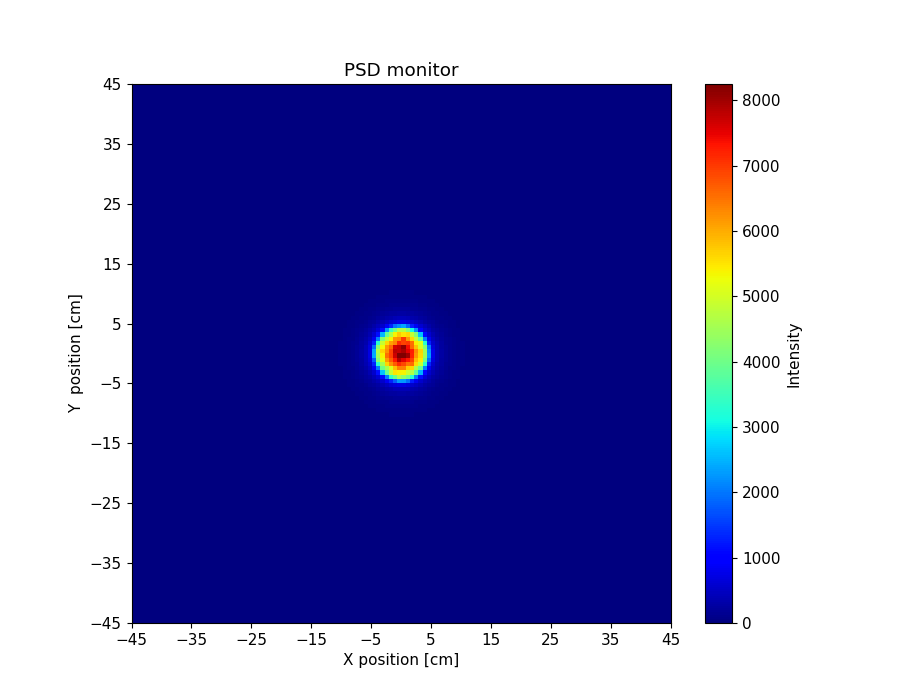

The file beside this chart, header and first rows:
x_axis, Intensity, Error
0.000000000000000000e+00, 0.000000000000000000e+00, 0.000000000000000000e+00, 0.000000000000000000e+00, 0.000000000000000000e+00, 0.000000000000000000e+00, 0.000000000000000000e+00, 0.000000000000000000e+00, 0.000000000000000000e+00, 0.000000000000000000e+00, 0.000000000000000000e+00, 0.000000000000000000e+00, 0.000000000000000000e+00, 0.000000000000000000e+00, 0.000000000000000000e+00, 0.000000000000000000e+00, 0.000000000000000000e+00, 0.000000000000000000e+00, 0.000000000000000000e+00, 0.000000000000000000e+00, 0.000000000000000000e+00, 0.000000000000000000e+00, 0.000000000000000000e+00, 0.000000000000000000e+00
0.000000000000000000e+00, 0.000000000000000000e+00, 0.000000000000000000e+00, 0.000000000000000000e+00, 0.000000000000000000e+00, 0.000000000000000000e+00, 0.000000000000000000e+00, 0.000000000000000000e+00, 0.000000000000000000e+00, 0.000000000000000000e+00, 0.000000000000000000e+00, 0.000000000000000000e+00, 0.000000000000000000e+00, 0.000000000000000000e+00, 0.000000000000000000e+00, 0.000000000000000000e+00, 0.000000000000000000e+00, 0.000000000000000000e+00, 0.000000000000000000e+00, 0.000000000000000000e+00, 0.000000000000000000e+00, 0.000000000000000000e+00, 0.000000000000000000e+00, 0.000000000000000000e+00
0.000000000000000000e+00, 0.000000000000000000e+00, 0.000000000000000000e+00, 0.000000000000000000e+00, 0.000000000000000000e+00, 0.000000000000000000e+00, 0.000000000000000000e+00, 0.000000000000000000e+00, 0.000000000000000000e+00, 0.000000000000000000e+00, 0.000000000000000000e+00, 0.000000000000000000e+00, 0.000000000000000000e+00, 0.000000000000000000e+00, 0.000000000000000000e+00, 0.000000000000000000e+00, 0.000000000000000000e+00, 0.000000000000000000e+00, 0.000000000000000000e+00, 0.000000000000000000e+00, 0.000000000000000000e+00, 0.000000000000000000e+00, 0.000000000000000000e+00, 0.000000000000000000e+00
0.000000000000000000e+00, 0.000000000000000000e+00, 0.000000000000000000e+00, 0.000000000000000000e+00, 0.000000000000000000e+00, 0.000000000000000000e+00, 0.000000000000000000e+00, 0.000000000000000000e+00, 0.000000000000000000e+00, 0.000000000000000000e+00, 0.000000000000000000e+00, 0.000000000000000000e+00, 0.000000000000000000e+00, 0.000000000000000000e+00, 0.000000000000000000e+00, 0.000000000000000000e+00, 0.000000000000000000e+00, 0.000000000000000000e+00, 0.000000000000000000e+00, 0.000000000000000000e+00, 0.000000000000000000e+00, 0.000000000000000000e+00, 0.000000000000000000e+00, 0.000000000000000000e+00
0.000000000000000000e+00, 0.000000000000000000e+00, 0.000000000000000000e+00, 0.000000000000000000e+00, 0.000000000000000000e+00, 0.000000000000000000e+00, 0.000000000000000000e+00, 0.000000000000000000e+00, 0.000000000000000000e+00, 0.000000000000000000e+00, 0.000000000000000000e+00, 0.000000000000000000e+00, 0.000000000000000000e+00, 0.000000000000000000e+00, 0.000000000000000000e+00, 0.000000000000000000e+00, 0.000000000000000000e+00, 0.000000000000000000e+00, 0.000000000000000000e+00, 0.000000000000000000e+00, 0.000000000000000000e+00, 0.000000000000000000e+00, 0.000000000000000000e+00, 0.000000000000000000e+00
0.000000000000000000e+00, 0.000000000000000000e+00, 0.000000000000000000e+00, 0.000000000000000000e+00, 0.000000000000000000e+00, 0.000000000000000000e+00, 0.000000000000000000e+00, 0.000000000000000000e+00, 0.000000000000000000e+00, 0.000000000000000000e+00, 0.000000000000000000e+00, 0.000000000000000000e+00, 0.000000000000000000e+00, 0.000000000000000000e+00, 0.000000000000000000e+00, 0.000000000000000000e+00, 0.000000000000000000e+00, 0.000000000000000000e+00, 0.000000000000000000e+00, 0.000000000000000000e+00, 0.000000000000000000e+00, 0.000000000000000000e+00, 0.000000000000000000e+00, 0.000000000000000000e+00
0.000000000000000000e+00, 0.000000000000000000e+00, 0.000000000000000000e+00, 0.000000000000000000e+00, 0.000000000000000000e+00, 0.000000000000000000e+00, 0.000000000000000000e+00, 0.000000000000000000e+00, 0.000000000000000000e+00, 0.000000000000000000e+00, 0.000000000000000000e+00, 0.000000000000000000e+00, 0.000000000000000000e+00, 0.000000000000000000e+00, 0.000000000000000000e+00, 0.000000000000000000e+00, 0.000000000000000000e+00, 0.000000000000000000e+00, 0.000000000000000000e+00, 0.000000000000000000e+00, 0.000000000000000000e+00, 0.000000000000000000e+00, 0.000000000000000000e+00, 0.000000000000000000e+00
0.000000000000000000e+00, 0.000000000000000000e+00, 0.000000000000000000e+00, 0.000000000000000000e+00, 0.000000000000000000e+00, 0.000000000000000000e+00, 0.000000000000000000e+00, 0.000000000000000000e+00, 0.000000000000000000e+00, 0.000000000000000000e+00, 0.000000000000000000e+00, 0.000000000000000000e+00, 0.000000000000000000e+00, 0.000000000000000000e+00, 0.000000000000000000e+00, 0.000000000000000000e+00, 0.000000000000000000e+00, 0.000000000000000000e+00, 0.000000000000000000e+00, 0.000000000000000000e+00, 0.000000000000000000e+00, 0.000000000000000000e+00, 0.000000000000000000e+00, 0.000000000000000000e+00
0.000000000000000000e+00, 0.000000000000000000e+00, 0.000000000000000000e+00, 0.000000000000000000e+00, 0.000000000000000000e+00, 0.000000000000000000e+00, 0.000000000000000000e+00, 0.000000000000000000e+00, 0.000000000000000000e+00, 0.000000000000000000e+00, 0.000000000000000000e+00, 0.000000000000000000e+00, 0.000000000000000000e+00, 0.000000000000000000e+00, 0.000000000000000000e+00, 0.000000000000000000e+00, 0.000000000000000000e+00, 0.000000000000000000e+00, 0.000000000000000000e+00, 0.000000000000000000e+00, 0.000000000000000000e+00, 0.000000000000000000e+00, 0.000000000000000000e+00, 0.000000000000000000e+00
0.000000000000000000e+00, 0.000000000000000000e+00, 0.000000000000000000e+00, 0.000000000000000000e+00, 0.000000000000000000e+00, 0.000000000000000000e+00, 0.000000000000000000e+00, 0.000000000000000000e+00, 0.000000000000000000e+00, 0.000000000000000000e+00, 0.000000000000000000e+00, 0.000000000000000000e+00, 0.000000000000000000e+00, 0.000000000000000000e+00, 0.000000000000000000e+00, 0.000000000000000000e+00, 0.000000000000000000e+00, 0.000000000000000000e+00, 0.000000000000000000e+00, 0.000000000000000000e+00, 0.000000000000000000e+00, 0.000000000000000000e+00, 0.000000000000000000e+00, 0.000000000000000000e+00
0.000000000000000000e+00, 0.000000000000000000e+00, 0.000000000000000000e+00, 0.000000000000000000e+00, 0.000000000000000000e+00, 0.000000000000000000e+00, 0.000000000000000000e+00, 0.000000000000000000e+00, 0.000000000000000000e+00, 0.000000000000000000e+00, 0.000000000000000000e+00, 0.000000000000000000e+00, 0.000000000000000000e+00, 0.000000000000000000e+00, 0.000000000000000000e+00, 0.000000000000000000e+00, 0.000000000000000000e+00, 0.000000000000000000e+00, 0.000000000000000000e+00, 0.000000000000000000e+00, 0.000000000000000000e+00, 0.000000000000000000e+00, 0.000000000000000000e+00, 0.000000000000000000e+00
0.000000000000000000e+00, 0.000000000000000000e+00, 0.000000000000000000e+00, 0.000000000000000000e+00, 0.000000000000000000e+00, 0.000000000000000000e+00, 0.000000000000000000e+00, 0.000000000000000000e+00, 0.000000000000000000e+00, 0.000000000000000000e+00, 0.000000000000000000e+00, 0.000000000000000000e+00, 0.000000000000000000e+00, 0.000000000000000000e+00, 0.000000000000000000e+00, 0.000000000000000000e+00, 0.000000000000000000e+00, 0.000000000000000000e+00, 0.000000000000000000e+00, 0.000000000000000000e+00, 0.000000000000000000e+00, 0.000000000000000000e+00, 0.000000000000000000e+00, 1.062449004999999978e-05
0.000000000000000000e+00, 0.000000000000000000e+00, 0.000000000000000000e+00, 0.000000000000000000e+00, 0.000000000000000000e+00, 0.000000000000000000e+00, 0.000000000000000000e+00, 0.000000000000000000e+00, 0.000000000000000000e+00, 0.000000000000000000e+00, 0.000000000000000000e+00, 0.000000000000000000e+00, 0.000000000000000000e+00, 0.000000000000000000e+00, 0.000000000000000000e+00, 0.000000000000000000e+00, 0.000000000000000000e+00, 0.000000000000000000e+00, 0.000000000000000000e+00, 0.000000000000000000e+00, 0.000000000000000000e+00, 0.000000000000000000e+00, 2.934691057999999918e-05, 8.101484983999999914e-04
0.000000000000000000e+00, 0.000000000000000000e+00, 0.000000000000000000e+00, 0.000000000000000000e+00, 0.000000000000000000e+00, 0.000000000000000000e+00, 0.000000000000000000e+00, 0.000000000000000000e+00, 0.000000000000000000e+00, 0.000000000000000000e+00, 0.000000000000000000e+00, 0.000000000000000000e+00, 0.000000000000000000e+00, 0.000000000000000000e+00, 0.000000000000000000e+00, 0.000000000000000000e+00, 0.000000000000000000e+00, 0.000000000000000000e+00, 0.000000000000000000e+00, 0.000000000000000000e+00, 0.000000000000000000e+00, 1.069066743000000012e-04, 1.311815937999999968e-03, 3.528805284000000042e-03
0.000000000000000000e+00, 0.000000000000000000e+00, 0.000000000000000000e+00, 0.000000000000000000e+00, 0.000000000000000000e+00, 0.000000000000000000e+00, 0.000000000000000000e+00, 0.000000000000000000e+00, 0.000000000000000000e+00, 0.000000000000000000e+00, 0.000000000000000000e+00, 0.000000000000000000e+00, 0.000000000000000000e+00, 0.000000000000000000e+00, 0.000000000000000000e+00, 0.000000000000000000e+00, 0.000000000000000000e+00, 0.000000000000000000e+00, 0.000000000000000000e+00, 0.000000000000000000e+00, 2.250531722999999935e-04, 1.629399737999999995e-03, 4.202269774999999735e-03, 8.469958018999999144e-03
0.000000000000000000e+00, 0.000000000000000000e+00, 0.000000000000000000e+00, 0.000000000000000000e+00, 0.000000000000000000e+00, 0.000000000000000000e+00, 0.000000000000000000e+00, 0.000000000000000000e+00, 0.000000000000000000e+00, 0.000000000000000000e+00, 0.000000000000000000e+00, 0.000000000000000000e+00, 0.000000000000000000e+00, 0.000000000000000000e+00, 0.000000000000000000e+00, 0.000000000000000000e+00, 0.000000000000000000e+00, 0.000000000000000000e+00, 3.872527952000000368e-06, 2.396317319999999990e-04, 1.872796795999999995e-03, 4.952590387000000392e-03, 8.527465785999999159e-03, 1.426658645999999940e-02
0.000000000000000000e+00, 0.000000000000000000e+00, 0.000000000000000000e+00, 0.000000000000000000e+00, 0.000000000000000000e+00, 0.000000000000000000e+00, 0.000000000000000000e+00, 0.000000000000000000e+00, 0.000000000000000000e+00, 0.000000000000000000e+00, 0.000000000000000000e+00, 0.000000000000000000e+00, 0.000000000000000000e+00, 0.000000000000000000e+00, 0.000000000000000000e+00, 0.000000000000000000e+00, 0.000000000000000000e+00, 4.949907194000000295e-06, 2.914282525000000098e-04, 2.052431583999999795e-03, 5.332095743000000304e-03, 9.514322134000000736e-03, 1.511686278000000036e-02, 2.176599805999999970e-02
0.000000000000000000e+00, 0.000000000000000000e+00, 0.000000000000000000e+00, 0.000000000000000000e+00, 0.000000000000000000e+00, 0.000000000000000000e+00, 0.000000000000000000e+00, 0.000000000000000000e+00, 0.000000000000000000e+00, 0.000000000000000000e+00, 0.000000000000000000e+00, 0.000000000000000000e+00, 0.000000000000000000e+00, 0.000000000000000000e+00, 0.000000000000000000e+00, 0.000000000000000000e+00, 1.021088072000000030e-05, 3.592269359999999793e-04, 2.267965443999999785e-03, 5.647487659000000049e-03, 1.018004844000000055e-02, 1.625525523000000139e-02, 2.219426706999999901e-02, 2.960453819999999889e-02
0.000000000000000000e+00, 0.000000000000000000e+00, 0.000000000000000000e+00, 0.000000000000000000e+00, 0.000000000000000000e+00, 0.000000000000000000e+00, 0.000000000000000000e+00, 0.000000000000000000e+00, 0.000000000000000000e+00, 0.000000000000000000e+00, 0.000000000000000000e+00, 0.000000000000000000e+00, 0.000000000000000000e+00, 0.000000000000000000e+00, 0.000000000000000000e+00, 0.000000000000000000e+00, 3.090006066000000238e-04, 2.165122929999999980e-03, 5.530490088999999963e-03, 1.037933064000000002e-02, 1.625352102999999895e-02, 2.347506917000000137e-02, 3.113731130000000139e-02, 3.847389788999999727e-02
0.000000000000000000e+00, 0.000000000000000000e+00, 0.000000000000000000e+00, 0.000000000000000000e+00, 0.000000000000000000e+00, 0.000000000000000000e+00, 0.000000000000000000e+00, 0.000000000000000000e+00, 0.000000000000000000e+00, 0.000000000000000000e+00, 0.000000000000000000e+00, 0.000000000000000000e+00, 0.000000000000000000e+00, 0.000000000000000000e+00, 4.525321827000000195e-06, 3.074772673999999939e-04, 2.000731637000000007e-03, 5.352801475999999746e-03, 1.032092639000000041e-02, 1.606459471999999861e-02, 2.347369961999999990e-02, 3.144088404999999947e-02, 3.940923045999999985e-02, 4.789367995999999766e-02
0.000000000000000000e+00, 0.000000000000000000e+00, 0.000000000000000000e+00, 0.000000000000000000e+00, 0.000000000000000000e+00, 0.000000000000000000e+00, 0.000000000000000000e+00, 0.000000000000000000e+00, 0.000000000000000000e+00, 0.000000000000000000e+00, 0.000000000000000000e+00, 0.000000000000000000e+00, 0.000000000000000000e+00, 0.000000000000000000e+00, 2.082181822999999970e-04, 1.852944542000000035e-03, 5.048413166999999625e-03, 1.014191713000000064e-02, 1.671031769000000042e-02, 2.354958014999999905e-02, 3.133617281000000004e-02, 3.927025331999999674e-02, 4.768240357999999762e-02, 5.821449564000000243e-02
0.000000000000000000e+00, 0.000000000000000000e+00, 0.000000000000000000e+00, 0.000000000000000000e+00, 0.000000000000000000e+00, 0.000000000000000000e+00, 0.000000000000000000e+00, 0.000000000000000000e+00, 0.000000000000000000e+00, 0.000000000000000000e+00, 0.000000000000000000e+00, 0.000000000000000000e+00, 0.000000000000000000e+00, 1.142458251999999946e-04, 1.601472774999999991e-03, 4.969649401000000161e-03, 9.841896629999999369e-03, 1.541153546000000041e-02, 2.311028039999999881e-02, 3.126289539000000339e-02, 3.903777087000000201e-02, 4.935602738000000045e-02, 5.750301941000000167e-02, 6.652479443000000603e-02
0.000000000000000000e+00, 0.000000000000000000e+00, 0.000000000000000000e+00, 0.000000000000000000e+00, 0.000000000000000000e+00, 0.000000000000000000e+00, 0.000000000000000000e+00, 0.000000000000000000e+00, 0.000000000000000000e+00, 0.000000000000000000e+00, 0.000000000000000000e+00, 0.000000000000000000e+00, 4.824187939000000223e-05, 1.221918968000000041e-03, 4.278943567000000232e-03, 9.015333004000000358e-03, 1.506427930000000040e-02, 2.252919739999999921e-02, 3.002789468000000017e-02, 3.897472849999999989e-02, 4.815844119999999895e-02, 5.804461744000000145e-02, 6.694847449999999367e-02, 7.544841174999999955e-02
0.000000000000000000e+00, 0.000000000000000000e+00, 0.000000000000000000e+00, 0.000000000000000000e+00, 0.000000000000000000e+00, 0.000000000000000000e+00, 0.000000000000000000e+00, 0.000000000000000000e+00, 0.000000000000000000e+00, 0.000000000000000000e+00, 0.000000000000000000e+00, 8.729707177000000555e-06, 9.231510749000000323e-04, 3.853583769999999794e-03, 8.108844591999999837e-03, 1.398085301999999960e-02, 2.179348244000000115e-02, 2.943761750999999982e-02, 3.821791077000000203e-02, 4.769902922000000128e-02, 5.765896440999999928e-02, 6.702420206999999686e-02, 7.500492086000000447e-02, 8.370263727000000487e-02
0.000000000000000000e+00, 0.000000000000000000e+00, 0.000000000000000000e+00, 0.000000000000000000e+00, 0.000000000000000000e+00, 0.000000000000000000e+00, 0.000000000000000000e+00, 0.000000000000000000e+00, 0.000000000000000000e+00, 0.000000000000000000e+00, 6.440860577000000066e-06, 4.261348898999999858e-04, 2.751780358999999978e-03, 6.906509408000000017e-03, 1.300763293999999959e-02, 1.990258912000000130e-02, 2.880477690999999965e-02, 3.717477565999999928e-02, 4.661771963999999935e-02, 5.640962700999999774e-02, 6.639389266999999595e-02, 7.589212452000000664e-02, 8.308180571999999875e-02, 9.147327110000000316e-02
0.000000000000000000e+00, 0.000000000000000000e+00, 0.000000000000000000e+00, 0.000000000000000000e+00, 0.000000000000000000e+00, 0.000000000000000000e+00, 0.000000000000000000e+00, 0.000000000000000000e+00, 0.000000000000000000e+00, 0.000000000000000000e+00, 1.615901579999999950e-04, 1.970391010000000116e-03, 6.023315175999999736e-03, 1.161329382999999951e-02, 1.804901919999999868e-02, 2.667973427999999897e-02, 3.547780219999999846e-02, 4.520392411000000166e-02, 5.499564657000000079e-02, 6.529256780000000648e-02, 7.462203825999999540e-02, 8.283011075000000500e-02, 9.013526149999999404e-02, 9.616821623000000596e-02
0.000000000000000000e+00, 0.000000000000000000e+00, 0.000000000000000000e+00, 0.000000000000000000e+00, 0.000000000000000000e+00, 0.000000000000000000e+00, 0.000000000000000000e+00, 0.000000000000000000e+00, 0.000000000000000000e+00, 4.219759767000000089e-05, 1.250607583999999986e-03, 4.895557368000000298e-03, 1.003790620999999925e-02, 1.684754630999999933e-02, 2.473841054999999928e-02, 3.407132434000000043e-02, 4.314121953999999759e-02, 5.389732200999999834e-02, 6.297669696999999567e-02, 7.376897623000000515e-02, 8.268039827999999758e-02, 9.042758670999999360e-02, 9.434093900999999949e-02, 9.956709500999999518e-02
0.000000000000000000e+00, 0.000000000000000000e+00, 0.000000000000000000e+00, 0.000000000000000000e+00, 0.000000000000000000e+00, 0.000000000000000000e+00, 0.000000000000000000e+00, 0.000000000000000000e+00, 7.126963076000000432e-07, 6.097369272999999612e-04, 3.592981103999999884e-03, 8.316630577000000066e-03, 1.476643436000000045e-02, 2.236391080999999836e-02, 3.186560641999999777e-02, 4.128407502999999895e-02, 5.178038962999999967e-02, 6.166716092999999926e-02, 7.132832409000000595e-02, 8.123405414999999852e-02, 8.789842237999999364e-02, 9.590412537999999654e-02, 1.005114592000000001e-01, 1.042117171999999981e-01
0.000000000000000000e+00, 0.000000000000000000e+00, 0.000000000000000000e+00, 0.000000000000000000e+00, 0.000000000000000000e+00, 0.000000000000000000e+00, 0.000000000000000000e+00, 0.000000000000000000e+00, 2.169219527999999958e-04, 2.314079935999999865e-03, 6.285200563999999816e-03, 1.252905080000000018e-02, 2.016858788999999902e-02, 2.851383525999999849e-02, 3.866902793000000227e-02, 5.019562142999999671e-02, 5.871524639000000323e-02, 6.821936361000000004e-02, 7.834896752999999381e-02, 8.812332333000000295e-02, 9.279559283999999630e-02, 9.933461342999999610e-02, 1.024493390999999948e-01, 1.045706720999999978e-01
0.000000000000000000e+00, 0.000000000000000000e+00, 0.000000000000000000e+00, 0.000000000000000000e+00, 0.000000000000000000e+00, 0.000000000000000000e+00, 0.000000000000000000e+00, 3.139453021999999725e-05, 1.263593120000000092e-03, 4.650010076000000124e-03, 1.028309921999999953e-02, 1.728480778000000134e-02, 2.496565514000000097e-02, 3.519850853999999946e-02, 4.513357478999999867e-02, 5.556871500999999852e-02, 6.664660667999999788e-02, 7.674529100999999409e-02, 8.573960326000000520e-02, 9.299507815999999427e-02, 9.857406574999999505e-02, 1.020847718000000015e-01, 1.047554529999999984e-01, 1.059771582000000045e-01
0.000000000000000000e+00, 0.000000000000000000e+00, 0.000000000000000000e+00, 0.000000000000000000e+00, 0.000000000000000000e+00, 0.000000000000000000e+00, 2.341292762000000142e-06, 5.146941571999999812e-04, 3.357720653999999791e-03, 7.761761362000000122e-03, 1.498907028999999988e-02, 2.312931685000000140e-02, 3.180498317000000214e-02, 4.217449798000000305e-02, 5.298072932999999679e-02, 6.482345122999999543e-02, 7.322008686000000544e-02, 8.284033769000000158e-02, 9.102127394999999510e-02, 9.819250653000000106e-02, 1.003258234999999943e-01, 1.038792196999999973e-01, 1.059600752000000035e-01, 1.053601391999999942e-01
0.000000000000000000e+00, 0.000000000000000000e+00, 0.000000000000000000e+00, 0.000000000000000000e+00, 0.000000000000000000e+00, 0.000000000000000000e+00, 1.161745274999999956e-04, 1.754819344000000053e-03, 5.776271494000000117e-03, 1.201097094000000073e-02, 1.915345372999999879e-02, 2.907843914999999960e-02, 3.948070809999999764e-02, 4.953049654999999718e-02, 6.025357851999999653e-02, 7.067906895000000689e-02, 8.227131540000000298e-02, 8.990433204999999373e-02, 9.653037444999999772e-02, 1.005701836000000016e-01, 1.030434308999999965e-01, 1.065485662999999944e-01, 1.061979165999999974e-01, 1.050683654999999966e-01
0.000000000000000000e+00, 0.000000000000000000e+00, 0.000000000000000000e+00, 0.000000000000000000e+00, 0.000000000000000000e+00, 0.000000000000000000e+00, 7.056495968999999466e-04, 3.875116182000000204e-03, 8.907262864999999571e-03, 1.603109529999999922e-02, 2.475524885000000147e-02, 3.428007736000000111e-02, 4.513828661000000159e-02, 5.684085739999999998e-02, 6.612389224999999648e-02, 7.677136363000000574e-02, 8.605732977999999700e-02, 9.350183803000000626e-02, 1.002004647999999998e-01, 1.041497452000000046e-01, 1.038926872999999945e-01, 1.059082825000000061e-01, 1.059830546000000012e-01, 1.040925899999999987e-01
0.000000000000000000e+00, 0.000000000000000000e+00, 0.000000000000000000e+00, 0.000000000000000000e+00, 0.000000000000000000e+00, 1.596089437000000014e-04, 2.305955476999999986e-03, 6.397249433000000256e-03, 1.261897189999999953e-02, 2.095253394000000033e-02, 3.048549622999999903e-02, 4.094476900999999974e-02, 5.284183382000000317e-02, 6.251403784999999547e-02, 7.338616007999999857e-02, 8.431718062000000125e-02, 9.152942391000000455e-02, 9.808533921999999794e-02, 1.013126062999999966e-01, 1.041342184000000060e-01, 1.054751773999999948e-01, 1.057976676000000060e-01, 1.019740110000000033e-01, 1.017321686000000058e-01
0.000000000000000000e+00, 0.000000000000000000e+00, 0.000000000000000000e+00, 0.000000000000000000e+00, 2.556689327999999845e-06, 8.690587362999999468e-04, 4.332106318000000095e-03, 9.779800227000000346e-03, 1.697779979999999855e-02, 2.556634585999999904e-02, 3.662313293000000330e-02, 4.762989724000000341e-02, 5.882157408000000115e-02, 6.925830318999999513e-02, 8.093928055000000621e-02, 8.913308892000000594e-02, 9.488973534000000321e-02, 1.020045542000000000e-01, 1.031899663000000050e-01, 1.057401909999999973e-01, 1.062361651000000018e-01, 1.054337781999999946e-01, 1.017264442000000019e-01, 9.865164117999999926e-02
0.000000000000000000e+00, 0.000000000000000000e+00, 0.000000000000000000e+00, 0.000000000000000000e+00, 1.766764460999999987e-04, 2.111419465000000106e-03, 6.597822972000000168e-03, 1.323960662999999933e-02, 2.136171628999999905e-02, 3.079784543999999902e-02, 4.218297951999999684e-02, 5.384906899999999941e-02, 6.497177161000000645e-02, 7.490017359999999458e-02, 8.502816801000000202e-02, 9.423521714999999466e-02, 9.894043565000000540e-02, 1.025182719999999936e-01, 1.051917064000000013e-01, 1.063284859000000054e-01, 1.061118723000000069e-01, 1.025776610999999949e-01, 9.966962293999999389e-02, 9.502804976999999764e-02
0.000000000000000000e+00, 0.000000000000000000e+00, 0.000000000000000000e+00, 4.793109596000000404e-06, 7.411718691999999485e-04, 4.183179006999999949e-03, 9.643209796000000097e-03, 1.731772885999999928e-02, 2.636356298000000140e-02, 3.610627045999999923e-02, 4.778112176000000322e-02, 6.007949664000000051e-02, 7.067947031000000602e-02, 8.002485493000000005e-02, 9.032012538000000479e-02, 9.725535897999999790e-02, 1.006824521000000000e-01, 1.047358179000000000e-01, 1.063288539000000060e-01, 1.047961731000000007e-01, 1.039707024000000035e-01, 1.014637454999999938e-01, 9.695623591999999458e-02, 9.177105599000000280e-02
0.000000000000000000e+00, 0.000000000000000000e+00, 0.000000000000000000e+00, 1.128833669999999937e-04, 2.003489386999999979e-03, 6.739239234999999661e-03, 1.303049390000000050e-02, 2.147671548999999930e-02, 3.159990170000000209e-02, 4.312600059999999874e-02, 5.280970880000000062e-02, 6.618628125999999334e-02, 7.624705002999999925e-02, 8.630718897000000389e-02, 9.465118754000000079e-02, 1.000905237999999975e-01, 1.030604942999999996e-01, 1.053994191000000025e-01, 1.052073984999999934e-01, 1.035515835000000023e-01, 1.017905471000000034e-01, 9.844150141999999382e-02, 9.218762830000000463e-02, 8.841854339999999368e-02
0.000000000000000000e+00, 0.000000000000000000e+00, 0.000000000000000000e+00, 4.872927394000000040e-04, 3.852888310000000122e-03, 9.201022799999999946e-03, 1.620678529999999840e-02, 2.565605916999999861e-02, 3.630222334000000189e-02, 4.768909119999999863e-02, 5.992189889999999935e-02, 7.029629686999999683e-02, 8.155867028999999602e-02, 9.070698388999999529e-02, 9.699017421000000194e-02, 1.017146235000000037e-01, 1.045302421000000037e-01, 1.052734107999999946e-01, 1.063345752000000033e-01, 1.034887285000000018e-01, 9.985833765000000362e-02, 9.543421808999999478e-02, 9.014944083999999747e-02, 8.472137309999999699e-02
0.000000000000000000e+00, 0.000000000000000000e+00, 4.253467407000000223e-05, 1.502116575000000042e-03, 5.959573406999999802e-03, 1.191692601999999948e-02, 2.017519874000000060e-02, 3.052625272000000084e-02, 4.114437047999999764e-02, 5.337180618000000182e-02, 6.465500907000000519e-02, 7.571474694999999477e-02, 8.517116522999999828e-02, 9.439766589999999680e-02, 1.003490073999999954e-01, 1.034835988000000068e-01, 1.060513119999999948e-01, 1.064055450999999985e-01, 1.041452459999999969e-01, 1.013302997999999955e-01, 9.746098842000000539e-02, 9.206907681999999815e-02, 8.635269087999999926e-02, 8.091367078000000213e-02
0.000000000000000000e+00, 0.000000000000000000e+00, 2.474758004000000063e-04, 2.903312273000000117e-03, 8.101520617000000646e-03, 1.508311319000000053e-02, 2.417572882999999978e-02, 3.545343884999999778e-02, 4.703361771999999691e-02, 5.896607772000000275e-02, 7.029613592000000244e-02, 8.040630316999999860e-02, 9.066509916999999918e-02, 9.798781729000000107e-02, 1.025495804000000066e-01, 1.040704102000000048e-01, 1.056251967000000069e-01, 1.064962633999999991e-01, 1.033165496999999960e-01, 9.845607574999999667e-02, 9.411029236000000020e-02, 9.023467725000000605e-02, 8.359250132999999916e-02, 7.718331789000000553e-02
0.000000000000000000e+00, 1.964064721000000210e-06, 8.780408972000000199e-04, 4.501742197999999626e-03, 1.030864750999999947e-02, 1.861116578000000105e-02, 2.882278753000000124e-02, 3.942295644999999765e-02, 5.033395414999999873e-02, 6.317771846000000413e-02, 7.436687226999999512e-02, 8.578184680000000562e-02, 9.373585822999999650e-02, 9.833234192999999734e-02, 1.041392651999999974e-01, 1.063498412999999976e-01, 1.055096759000000023e-01, 1.037018219999999991e-01, 1.022552463999999994e-01, 9.681067023000000660e-02, 9.140821288000000600e-02, 8.709165589999999513e-02, 8.077529540000000230e-02, 7.675545750999999972e-02
0.000000000000000000e+00, 1.079199796999999938e-04, 1.974518372000000008e-03, 6.699931121000000066e-03, 1.353686372999999936e-02, 2.230577292000000128e-02, 3.257999396999999853e-02, 4.495378367999999791e-02, 5.648071110999999811e-02, 6.780675750999999585e-02, 7.835885515000000356e-02, 8.811978882000000290e-02, 9.721815106999999456e-02, 1.017544928999999931e-01, 1.050326300999999962e-01, 1.053060152999999999e-01, 1.049601500999999965e-01, 1.030640253999999950e-01, 1.006137587999999944e-01, 9.399852027999999748e-02, 8.918028191000000604e-02, 8.316127305999999886e-02, 7.878379959999999571e-02, 7.646748868000000088e-02
0.000000000000000000e+00, 2.915565572000000053e-04, 3.147246578000000104e-03, 8.964909198000000148e-03, 1.631598789999999868e-02, 2.585096576000000049e-02, 3.664761022000000146e-02, 4.809032575999999670e-02, 6.144239262000000118e-02, 7.265821632999999724e-02, 8.423752480000000487e-02, 9.256397638999999677e-02, 9.822375981000000533e-02, 1.041462011999999965e-01, 1.058291777999999933e-01, 1.053912850000000012e-01, 1.038390347999999935e-01, 1.017516697000000053e-01, 9.648764317999999895e-02, 9.190661488000000101e-02, 8.653111098000000612e-02, 8.157242151000000663e-02, 7.756150309999999826e-02, 7.516648570999999446e-02
2.684017085999999986e-06, 1.062054765999999968e-03, 5.009705088000000230e-03, 1.079595751999999978e-02, 1.892748934999999993e-02, 2.934667456999999827e-02, 4.150795555999999692e-02, 5.367324807999999947e-02, 6.464891892000000639e-02, 7.503549664000000452e-02, 8.819702660000000582e-02, 9.509088495999999668e-02, 1.006489723999999947e-01, 1.054778381999999931e-01, 1.061761855000000060e-01, 1.045374770999999980e-01, 1.039657908999999936e-01, 9.934249188999999536e-02, 9.569068557000000308e-02, 8.927703554999999458e-02, 8.320769178999999627e-02, 7.750029830000000619e-02, 7.610957365999999891e-02, 7.671127055000000194e-02
5.047997306000000299e-05, 1.811808996999999958e-03, 6.723196986000000257e-03, 1.365040850000000076e-02, 2.231797645999999968e-02, 3.366882085999999691e-02, 4.501963641000000099e-02, 5.707674920999999957e-02, 6.957748819999999557e-02, 8.052872299999999650e-02, 9.053018041999999488e-02, 9.856674082999999920e-02, 1.016434165999999945e-01, 1.060362351999999952e-01, 1.057097869000000051e-01, 1.057638902000000020e-01, 1.024565068999999939e-01, 9.767549547999999915e-02, 9.294182927999999899e-02, 8.670978958000000181e-02, 8.031832127000000654e-02, 7.769968180000000335e-02, 7.631312374000000232e-02, 7.947635881999999541e-02
2.140734150000000037e-04, 3.121255266000000101e-03, 8.669786867000000077e-03, 1.577546868000000158e-02, 2.490442517000000106e-02, 3.721619758999999972e-02, 4.875371718999999687e-02, 6.119163075999999729e-02, 7.378220467000000393e-02, 8.467011500000000412e-02, 9.288847564999999640e-02, 9.974319664000000363e-02, 1.033113702999999967e-01, 1.052077030999999940e-01, 1.053549419999999931e-01, 1.052390782999999969e-01, 1.007151154999999937e-01, 9.519205304000000201e-02, 9.101662737000000558e-02, 8.426951190999999730e-02, 7.924593342999999845e-02, 7.517355202999999320e-02, 7.700573444000000101e-02, 8.219374088000000467e-02
6.822422175000000030e-04, 4.095977996999999697e-03, 1.020471260999999963e-02, 1.852918240000000008e-02, 2.812499116999999868e-02, 3.983133854999999779e-02, 5.238440897999999818e-02, 6.483686110000000391e-02, 7.763519262000000143e-02, 8.686729666999999655e-02, 9.472003889999999759e-02, 9.986454863999999487e-02, 1.027444866000000040e-01, 1.061997127000000041e-01, 1.063516139000000027e-01, 1.040388934999999931e-01, 9.925503625999999857e-02, 9.438501989000000481e-02, 8.954051779999999683e-02, 8.278979294999999627e-02, 7.653690042999999887e-02, 7.581494002999999982e-02, 7.801323323000000642e-02, 8.643681931999999679e-02
1.145540220999999997e-03, 5.762803147000000216e-03, 1.247857527999999931e-02, 2.068159732999999903e-02, 3.120039377999999849e-02, 4.340367791000000058e-02, 5.587724941999999695e-02, 6.806891461000000310e-02, 7.929496842000000045e-02, 9.003782172999999500e-02, 9.669361198999999740e-02, 1.016796598999999968e-01, 1.044133032999999960e-01, 1.065092578000000068e-01, 1.046004549000000006e-01, 1.023306586999999934e-01, 9.812503418000000088e-02, 9.314627373000000654e-02, 8.405104541999999790e-02, 8.002421121000000137e-02, 7.641893385999999622e-02, 7.657587524999999451e-02, 8.107155808999999547e-02, 9.212252916999999486e-02
1.874198408999999980e-03, 6.963416927999999811e-03, 1.409864914999999982e-02, 2.334313693999999842e-02, 3.408314537999999894e-02, 4.704349668999999873e-02, 5.973496928000000122e-02, 7.143597107000000668e-02, 8.313415121000000685e-02, 9.188651165000000232e-02, 9.808078855000000595e-02, 1.031640941000000061e-01, 1.054859830999999998e-01, 1.066101289000000035e-01, 1.030273559000000061e-01, 1.022309894999999941e-01, 9.550560230000000594e-02, 9.149560432999999382e-02, 8.395589169000000629e-02, 7.964916958999999907e-02, 7.506012126000000118e-02, 7.588831237000000229e-02, 8.452008191000000281e-02, 9.822261549999999897e-02
2.922244272999999833e-03, 8.485089007999999447e-03, 1.539543300000000003e-02, 2.601483539000000109e-02, 3.626755685000000035e-02, 4.952601471000000338e-02, 6.169288904999999795e-02, 7.395371856999999327e-02, 8.501689531000000688e-02, 9.351776586000000446e-02, 9.972449882999999404e-02, 1.030920198999999982e-01, 1.049593397000000011e-01, 1.060308699000000049e-01, 1.029587287000000018e-01, 9.949010788999999855e-02, 9.312838498999999326e-02, 8.786519634999999384e-02, 8.261183678000000308e-02, 7.795420430999999706e-02, 7.529666314999999832e-02, 7.840593570999999928e-02, 8.831689701000000614e-02, 1.047299800999999947e-01
3.905334874999999862e-03, 9.734008821999999908e-03, 1.815006347999999908e-02, 2.815511535999999995e-02, 3.972392570000000261e-02, 5.231010200999999804e-02, 6.433164393000000147e-02, 7.797633690999999923e-02, 8.859522824000000407e-02, 9.658836178999999356e-02, 1.007355931000000066e-01, 1.044818790999999941e-01, 1.054989040999999989e-01, 1.059059475000000000e-01, 1.010158463999999978e-01, 9.777362287999999402e-02, 9.227723158999999453e-02, 8.571377613000000228e-02, 8.084170628999999553e-02, 7.759800223000000441e-02, 7.609796030000000322e-02, 8.092567105999999566e-02, 9.025444186999999341e-02, 1.128225684999999978e-01
4.857332492000000432e-03, 1.138259232999999995e-02, 1.996386958999999892e-02, 2.984149020000000097e-02, 4.186238962000000258e-02, 5.539253255999999903e-02, 6.653414155999999580e-02, 7.969615987000000512e-02, 9.001419648000000273e-02, 9.776895748000000164e-02, 1.017620028999999954e-01, 1.049904960000000026e-01, 1.065848843999999962e-01, 1.044340363000000049e-01, 1.022202834999999949e-01, 9.705913900000000261e-02, 8.977894543000000671e-02, 8.561844082000000244e-02, 7.832562547999999403e-02, 7.672353286999999966e-02, 7.588853623999999853e-02, 8.247314993000000316e-02, 9.683740203000000546e-02, 1.184605296000000030e-01
5.527737328999999568e-03, 1.244859983000000045e-02, 2.171345490000000170e-02, 3.190599653000000119e-02, 4.529128846000000236e-02, 5.743068978000000213e-02, 7.009433928000000091e-02, 8.129395637000000341e-02, 8.967510427000000006e-02, 9.915045905000000048e-02, 1.028712281999999978e-01, 1.046272008999999947e-01, 1.055575485999999952e-01, 1.060654144000000021e-01, 1.015030130000000030e-01, 9.563919849999999445e-02, 8.877657279999999484e-02, 8.352995572999999396e-02, 7.819147194000000689e-02, 7.712518671000000159e-02, 7.770493941000000682e-02, 8.521090188999999593e-02, 1.012369889000000051e-01, 1.290816106000000074e-01
6.480272363000000313e-03, 1.368737746999999956e-02, 2.283837567000000096e-02, 3.368018896000000290e-02, 4.691878263999999660e-02, 5.936178317000000149e-02, 7.234109915000000446e-02, 8.304488721000000129e-02, 9.357209717999999399e-02, 1.000509868999999996e-01, 1.032245392000000067e-01, 1.059328033999999974e-01, 1.070866738000000040e-01, 1.048658534000000003e-01, 9.867097244000000433e-02, 9.576880774000000318e-02, 8.816853956999999575e-02, 8.228144650999999477e-02, 7.695975061000000228e-02, 7.620585809999999571e-02, 7.810819277000000116e-02, 8.953326319000000366e-02, 1.096359189999999983e-01, 1.404603349000000112e-01
7.765570297999999962e-03, 1.557041452000000083e-02, 2.486044244999999903e-02, 3.536436191999999673e-02, 4.836856090000000302e-02, 6.111078853000000144e-02, 7.265001407000000466e-02, 8.531373186000000552e-02, 9.390927903000000077e-02, 9.983557733999999517e-02, 1.043020580000000030e-01, 1.063286925000000022e-01, 1.054056683999999994e-01, 1.041071227999999932e-01, 9.888314154999999772e-02, 9.206742095000000625e-02, 8.683724300999999535e-02, 8.068018440999999430e-02, 7.667129897999999666e-02, 7.588097108999999896e-02, 7.960429640999999723e-02, 9.138012194000000310e-02, 1.140490603999999991e-01, 1.449071822999999926e-01
8.365977682000000012e-03, 1.572243091000000148e-02, 2.524649475000000087e-02, 3.704436830999999902e-02, 5.148303279000000093e-02, 6.286545200000000222e-02, 7.603452636999999403e-02, 8.635909314999999642e-02, 9.556004642000000271e-02, 1.024785473999999946e-01, 1.045311599999999980e-01, 1.054268131999999969e-01, 1.046025768999999939e-01, 1.031526371999999941e-01, 9.774747948999999714e-02, 9.179766334000000194e-02, 8.717956518000000155e-02, 8.093411608999999396e-02, 7.642279836000000215e-02, 7.600514074000000453e-02, 8.356598548999999432e-02, 9.425529594999999816e-02, 1.179926206999999949e-01, 1.523676619999999871e-01
9.063041193999999204e-03, 1.690580572000000004e-02, 2.702109699000000004e-02, 3.869270948999999765e-02, 5.167948037999999661e-02, 6.505107374000000664e-02, 7.588828893000000575e-02, 8.794451913999999648e-02, 9.650435484000000064e-02, 1.013714314000000033e-01, 1.041098196999999947e-01, 1.059823664999999943e-01, 1.050113362999999939e-01, 1.016739333000000051e-01, 9.876228318999999423e-02, 9.210405824999999547e-02, 8.492233127999999909e-02, 7.985562138000000532e-02, 7.627109947000000612e-02, 7.643088558999999726e-02, 8.408182394999999532e-02, 9.942597408999999387e-02, 1.247762156000000039e-01, 1.605920191000000108e-01
9.838281237000000290e-03, 1.755914709999999851e-02, 2.817625442000000133e-02, 3.983611458999999910e-02, 5.345640144000000232e-02, 6.577319250999999478e-02, 7.733141865999999809e-02, 8.922223879000000524e-02, 9.699429486999999739e-02, 1.021220560000000027e-01, 1.048253601999999951e-01, 1.060077972999999979e-01, 1.043496862999999941e-01, 1.025232222999999943e-01, 9.639378686999999779e-02, 8.999429307999999572e-02, 8.364439096999999601e-02, 7.957893414000000165e-02, 7.598009504000000081e-02, 7.724090604000000138e-02, 8.530082025999999318e-02, 1.007119270000000066e-01, 1.280923065000000027e-01, 1.667601863000000018e-01
1.021266042000000020e-02, 1.861048440999999928e-02, 2.878167549999999936e-02, 4.111927798000000051e-02, 5.478387837999999788e-02, 6.647836814999999455e-02, 7.807829074000000036e-02, 8.948592492000000120e-02, 9.686482657000000662e-02, 1.033255584000000032e-01, 1.052896730999999947e-01, 1.074477565999999995e-01, 1.055766513000000045e-01, 1.008982095000000023e-01, 9.708632893999999403e-02, 8.995417074000000568e-02, 8.402424302000000012e-02, 7.804377503999999910e-02, 7.651970583999999354e-02, 7.756586477000000646e-02, 8.676223236999999755e-02, 1.027941678999999969e-01, 1.317093105999999902e-01, 1.744849849000000008e-01
... 68 more rows
